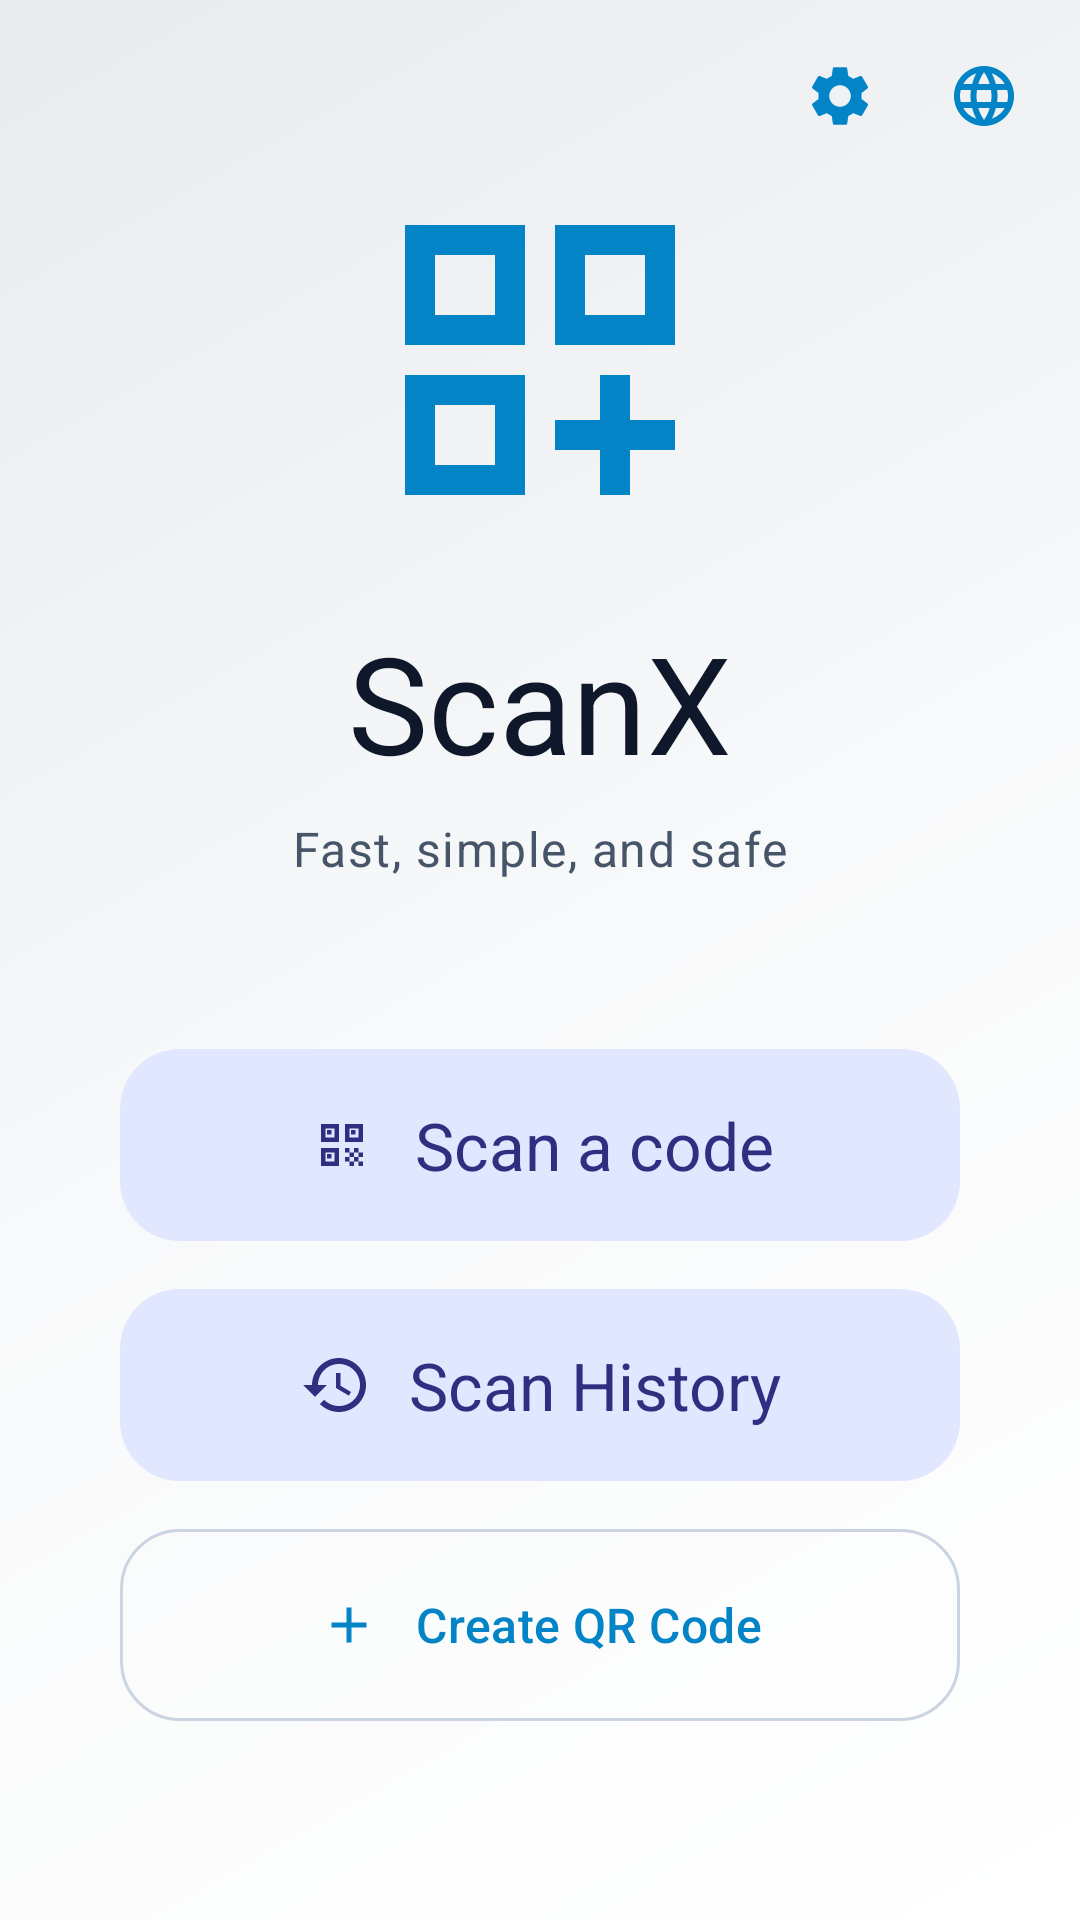

Android layout source for this screen:
<!-- AndroidManifest.xml: application theme Theme.QRScanner -->
<!-- res/layout/activity_main.xml -->
<?xml version='1.0' encoding='utf-8'?>
<androidx.core.widget.NestedScrollView xmlns:android="http://schemas.android.com/apk/res/android" xmlns:app="http://schemas.android.com/apk/res-auto" android:layout_width="match_parent" android:layout_height="match_parent" android:fillViewport="true" android:background="@drawable/bg_main_gradient">
    <androidx.constraintlayout.widget.ConstraintLayout android:layout_width="match_parent" android:layout_height="wrap_content" android:paddingBottom="32dp">
        <ImageView android:id="@+id/ivIcon" android:layout_width="120dp" android:layout_height="120dp" android:layout_marginTop="60dp" android:src="@drawable/ic_qr_code" android:contentDescription="@string/app_name" app:layout_constraintTop_toTopOf="parent" app:layout_constraintStart_toStartOf="parent" app:layout_constraintEnd_toEndOf="parent" app:tint="?attr/colorPrimary" />
        <TextView android:id="@+id/tvTitle" android:layout_width="wrap_content" android:layout_height="wrap_content" android:layout_marginTop="24dp" android:text="@string/app_name" android:textAppearance="?attr/textAppearanceDisplayMedium" android:textColor="?attr/colorOnSurface" app:layout_constraintTop_toBottomOf="@id/ivIcon" app:layout_constraintStart_toStartOf="parent" app:layout_constraintEnd_toEndOf="parent" />
        <TextView android:id="@+id/tvSubtitle" android:layout_width="wrap_content" android:layout_height="wrap_content" android:layout_marginTop="8dp" android:text="@string/subtitle" android:textAppearance="?attr/textAppearanceBodyLarge" android:textColor="?attr/colorOnSurfaceVariant" app:layout_constraintTop_toBottomOf="@id/tvTitle" app:layout_constraintStart_toStartOf="parent" app:layout_constraintEnd_toEndOf="parent" />
        <LinearLayout android:id="@+id/llTopActions" android:layout_width="wrap_content" android:layout_height="wrap_content" android:layout_margin="8dp" android:orientation="horizontal" app:layout_constraintTop_toTopOf="parent" app:layout_constraintEnd_toEndOf="parent">
            <com.google.android.material.button.MaterialButton android:id="@+id/btnSettings" style="@style/Widget.Material3.Button.TextButton" android:layout_width="48dp" android:layout_height="48dp" android:padding="0dp" android:insetTop="0dp" android:insetBottom="0dp" android:contentDescription="@string/settings" app:icon="@drawable/ic_settings" app:iconGravity="textStart" app:iconPadding="0dp" app:iconSize="24dp" app:iconTint="?attr/colorPrimary" />
            <com.google.android.material.button.MaterialButton android:id="@+id/btnLanguage" style="@style/Widget.Material3.Button.TextButton" android:layout_width="48dp" android:layout_height="48dp" android:padding="0dp" android:insetTop="0dp" android:insetBottom="0dp" android:contentDescription="@string/change_language" app:icon="@drawable/ic_language" app:iconGravity="textStart" app:iconPadding="0dp" app:iconSize="24dp" app:iconTint="?attr/colorPrimary" />
        </LinearLayout>
        <LinearLayout android:id="@+id/llActions" android:layout_width="match_parent" android:layout_height="wrap_content" android:orientation="vertical" android:paddingHorizontal="40dp" android:layout_marginTop="56dp" app:layout_constraintTop_toBottomOf="@id/tvSubtitle" app:layout_constraintStart_toStartOf="parent" app:layout_constraintEnd_toEndOf="parent">
            <com.google.android.material.button.MaterialButton android:id="@+id/btnScan" style="@style/Widget.Material3.Button.TonalButton" android:layout_width="match_parent" android:layout_height="64dp" android:layout_marginBottom="16dp" android:text="@string/scan_qr_code" android:insetTop="0dp" android:insetBottom="0dp" android:textAppearance="?attr/textAppearanceTitleLarge" app:icon="@drawable/ic_scan" app:iconGravity="textStart" app:iconPadding="12dp" app:iconSize="24dp" app:cornerRadius="20dp" />
            <com.google.android.material.button.MaterialButton android:id="@+id/btnHistory" style="@style/Widget.Material3.Button.TonalButton" android:layout_width="match_parent" android:layout_height="64dp" android:layout_marginBottom="16dp" android:text="@string/scan_history" android:insetTop="0dp" android:insetBottom="0dp" android:textAppearance="?attr/textAppearanceTitleLarge" app:icon="@drawable/ic_history" app:iconGravity="textStart" app:iconPadding="12dp" app:iconSize="24dp" app:cornerRadius="20dp" />
            <com.google.android.material.button.MaterialButton android:id="@+id/btnCreate" style="@style/Widget.Material3.Button.OutlinedButton" android:layout_width="match_parent" android:layout_height="64dp" android:text="@string/create_qr" android:insetTop="0dp" android:insetBottom="0dp" android:textAppearance="?attr/textAppearanceTitleMedium" app:icon="@drawable/ic_add" app:iconGravity="textStart" app:iconPadding="12dp" app:iconSize="20dp" app:cornerRadius="20dp" />
        </LinearLayout>
    </androidx.constraintlayout.widget.ConstraintLayout>
</androidx.core.widget.NestedScrollView>
<!-- resources referenced by this layout -->
<resources>
  <!-- drawable bg_main_gradient (drawable) -->
  <?xml version='1.0' encoding='utf-8'?>
  <shape xmlns:android="http://schemas.android.com/apk/res/android" android:shape="rectangle">
      <gradient android:angle="135" android:centerColor="@color/bg_gradient_center" android:endColor="@color/bg_gradient_end" android:startColor="@color/bg_gradient_start" android:type="linear" />
  </shape>
  <!-- drawable ic_add (drawable) -->
  <?xml version='1.0' encoding='utf-8'?>
  <vector xmlns:android="http://schemas.android.com/apk/res/android" android:width="24dp" android:height="24dp" android:viewportWidth="24" android:viewportHeight="24" android:tint="?attr/colorControlNormal">
      <path android:fillColor="@android:color/white" android:pathData="M19,13h-6v6h-2v-6H5v-2h6V5h2v6h6v2Z" />
  </vector>
  <!-- drawable ic_history (drawable) -->
  <?xml version='1.0' encoding='utf-8'?>
  <vector xmlns:android="http://schemas.android.com/apk/res/android" android:width="24dp" android:height="24dp" android:viewportWidth="24" android:viewportHeight="24">
      <path android:fillColor="#FFFFFF" android:pathData="M13,3c-4.97,0 -9,4.03 -9,9H1l3.89,3.89 0.07,0.14L9,12H6c0,-3.87 3.13,-7 7,-7s7,3.13 7,7 -3.13,7 -7,7c-1.93,0 -3.68,-0.79 -4.94,-2.06l-1.42,1.42C8.27,19.99 10.51,21 13,21c4.97,0 9,-4.03 9,-9s-4.03,-9 -9,-9zM12,8v5l4.28,2.54 0.72,-1.21 -3.5,-2.08V8H12z" />
  </vector>
  <!-- drawable ic_qr_code (drawable) -->
  <?xml version='1.0' encoding='utf-8'?>
  <vector xmlns:android="http://schemas.android.com/apk/res/android" android:width="24dp" android:height="24dp" android:viewportWidth="24" android:viewportHeight="24">
      <path android:fillColor="#FFFFFF" android:pathData="M3,11h8V3H3v8zm2,-6h4v4H5V5zm8,-2v8h8V3h-8zm6,6h-4V5h4v4zM3,21h8v-8H3v8zm2,-6h4v4H5v-4zm13,-2h-2v3h-3v2h3v3h2v-3h3v-2h-3v-3z" />
  </vector>
  <string name="app_name">ScanX</string>
  <string name="change_language">Change Language</string>
  <string name="create_qr">Create QR Code</string>
  <string name="scan_history">Scan History</string>
  <string name="scan_qr_code">Scan a code</string>
  <string name="settings">Settings</string>
  <string name="subtitle">Fast, simple, and safe</string>
  <color name="bg_gradient_center">#F8F9FA</color>
  <color name="bg_gradient_end">#E8EAED</color>
  <color name="bg_gradient_start">#FFFFFF</color>
  <color name="primary">#0284C7</color>
  <color name="onPrimary">#FFFFFF</color>
  <color name="primaryContainer">#E0F2FE</color>
  <color name="onPrimaryContainer">#0C4A6E</color>
  <color name="secondary">#4F46E5</color>
  <color name="onSecondary">#FFFFFF</color>
  <color name="secondaryContainer">#E0E7FF</color>
  <color name="onSecondaryContainer">#312E81</color>
  <color name="tertiary">#E11D48</color>
  <color name="onTertiary">#FFFFFF</color>
  <color name="tertiaryContainer">#FFE4E6</color>
  <color name="onTertiaryContainer">#881337</color>
  <color name="error">#DC2626</color>
  <color name="onError">#FFFFFF</color>
  <color name="errorContainer">#FEE2E2</color>
  <color name="onErrorContainer">#991B1B</color>
  <color name="background">#F8FAFC</color>
  <color name="onBackground">#0F172A</color>
  <color name="surface">#FFFFFF</color>
  <color name="onSurface">#0F172A</color>
  <color name="surfaceVariant">#F1F5F9</color>
  <color name="onSurfaceVariant">#475569</color>
  <color name="surfaceContainerLow">#F8FAFC</color>
  <color name="surfaceContainerHigh">#E2E8F0</color>
  <color name="outline">#CBD5E1</color>
  <color name="outlineVariant">#F1F5F9</color>
  <style name="WindowAnimations">
          <item name="android:windowEnterAnimation">@anim/fade_in</item>
          <item name="android:windowExitAnimation">@anim/fade_out</item>
      </style>
</resources>
